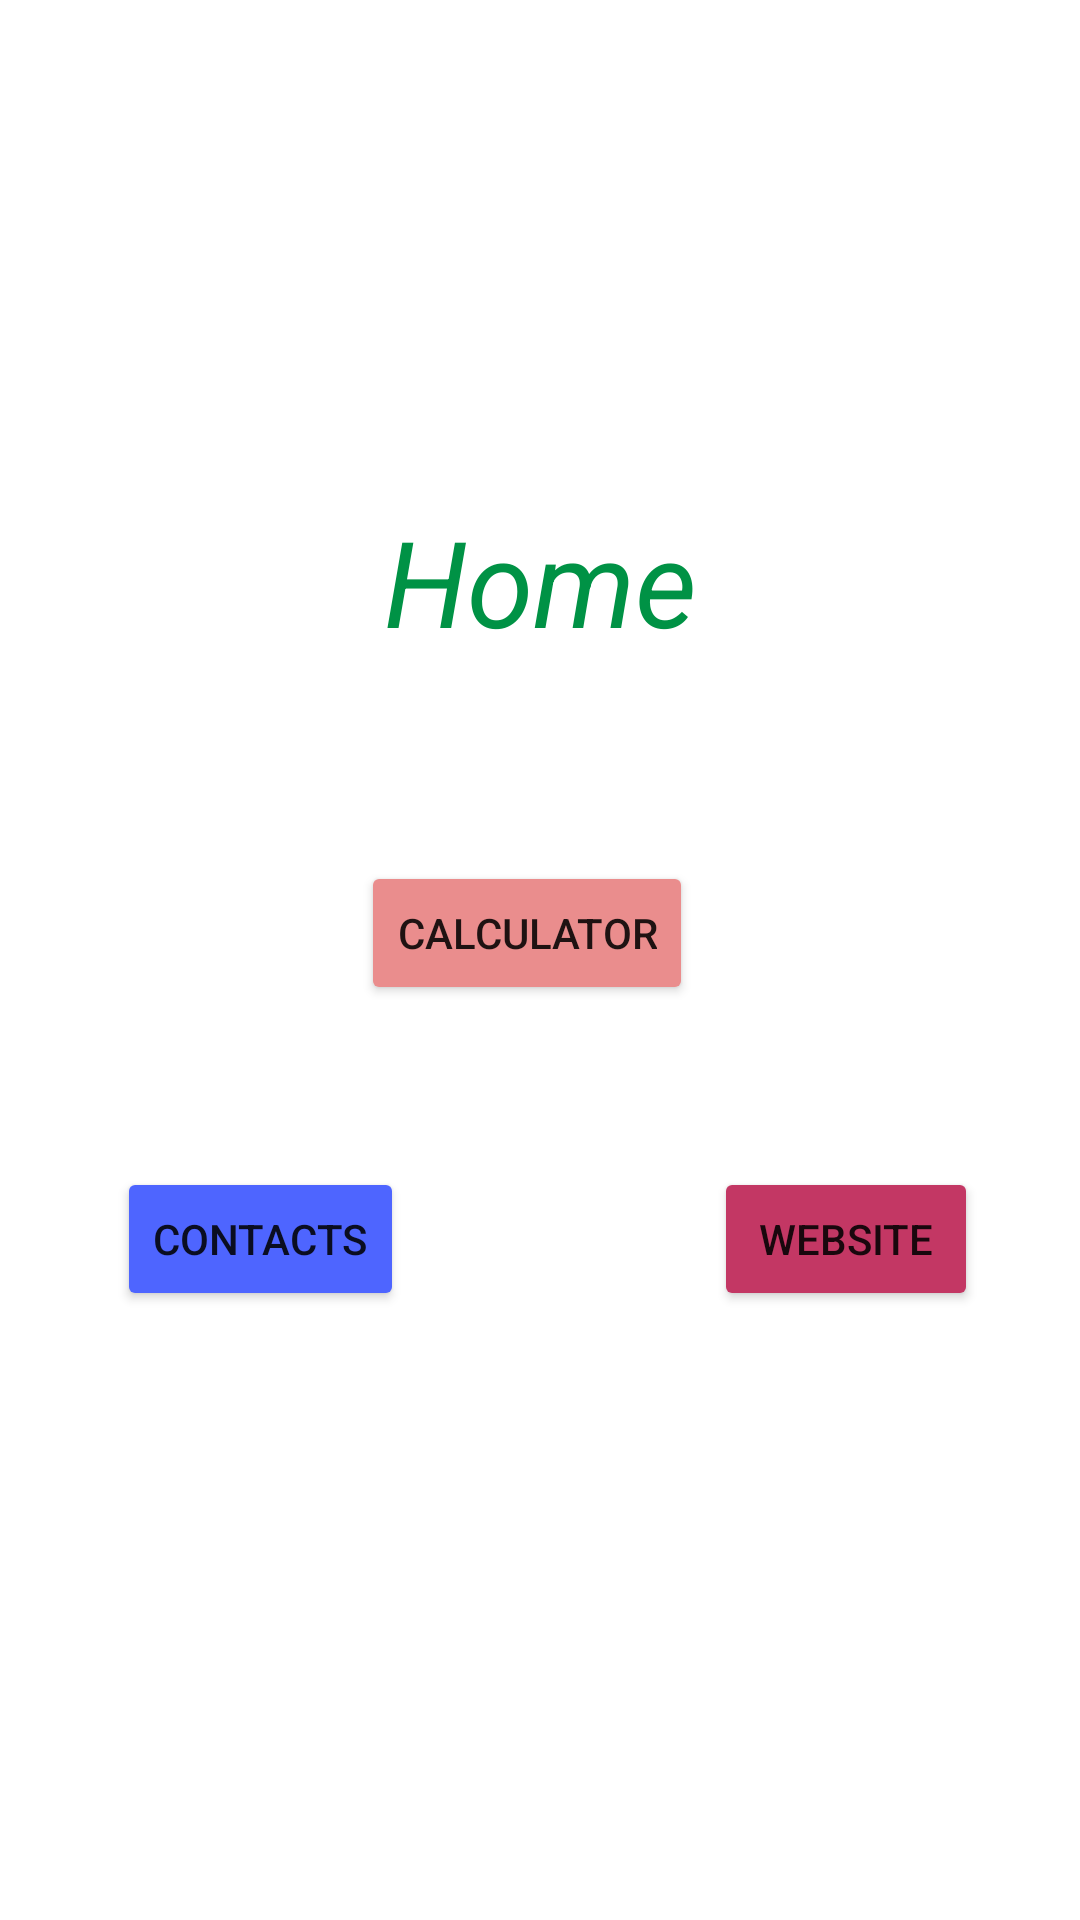

Produce the Android XML layout that renders to this screen, including the resource entries it uses.
<!-- AndroidManifest.xml: application theme Theme.AfternoonRevision -->
<!-- res/layout/activity_main.xml -->
<?xml version="1.0" encoding="utf-8"?>
<androidx.constraintlayout.widget.ConstraintLayout xmlns:android="http://schemas.android.com/apk/res/android"
    xmlns:app="http://schemas.android.com/apk/res-auto"
    xmlns:tools="http://schemas.android.com/tools"
    android:layout_width="match_parent"
    android:layout_height="match_parent"
    tools:context=".MainActivity">

    <TextView
        android:id="@+id/mTvTitle"
        android:layout_width="wrap_content"
        android:layout_height="wrap_content"
        android:layout_marginTop="167dp"
        android:gravity="center"
        android:text="Home"
        android:textColor="#009245"
        android:textSize="40sp"
        android:textStyle="italic"
        app:layout_constraintEnd_toEndOf="parent"
        app:layout_constraintStart_toStartOf="parent"
        app:layout_constraintTop_toTopOf="parent" />

    <Button
        android:id="@+id/mBtnCalculator"
        android:layout_width="wrap_content"
        android:layout_height="wrap_content"
        android:layout_marginEnd="7dp"
        android:layout_marginBottom="54dp"
        android:backgroundTint="#EA8D8D"
        android:text="Calculator"
        app:layout_constraintBottom_toTopOf="@+id/mBtnContacts"
        app:layout_constraintEnd_toStartOf="@+id/mBtnWebsite" />

    <Button
        android:id="@+id/mBtnContacts"
        android:layout_width="wrap_content"
        android:layout_height="wrap_content"
        android:layout_marginStart="39dp"
        android:layout_marginBottom="203dp"
        android:backgroundTint="#4E65FF"
        android:text="Contacts"
        app:layout_constraintBottom_toBottomOf="parent"
        app:layout_constraintStart_toStartOf="parent" />

    <Button
        android:id="@+id/mBtnWebsite"
        android:layout_width="wrap_content"
        android:layout_height="wrap_content"
        android:layout_marginTop="54dp"
        android:layout_marginEnd="34dp"
        android:backgroundTint="#C33764"
        android:text="Website"
        app:layout_constraintEnd_toEndOf="parent"
        app:layout_constraintTop_toBottomOf="@+id/mBtnCalculator" />
</androidx.constraintlayout.widget.ConstraintLayout>
<!-- resources referenced by this layout -->
<resources>
  <style name="Theme.AfternoonRevision" parent="Theme.MaterialComponents.DayNight.DarkActionBar">
          
          <item name="colorPrimary">@color/purple_500</item>
          <item name="colorPrimaryVariant">@color/purple_700</item>
          <item name="colorOnPrimary">@color/white</item>
          
          <item name="colorSecondary">@color/teal_200</item>
          <item name="colorSecondaryVariant">@color/teal_700</item>
          <item name="colorOnSecondary">@color/black</item>
          
          <item name="android:statusBarColor" tools:targetApi="21">?attr/colorPrimaryVariant</item>
          
      </style>
  <!-- not gathered from this repository: default colours our renderer supplied (Android Studio template values) -->
  <color name="purple_500">#FF6200EE</color>
  <color name="purple_700">#FF3700B3</color>
  <color name="teal_200">#FF03DAC5</color>
  <color name="teal_700">#FF018786</color>
  <color name="black">#FF000000</color>
  <color name="white">#FFFFFFFF</color>
</resources>
